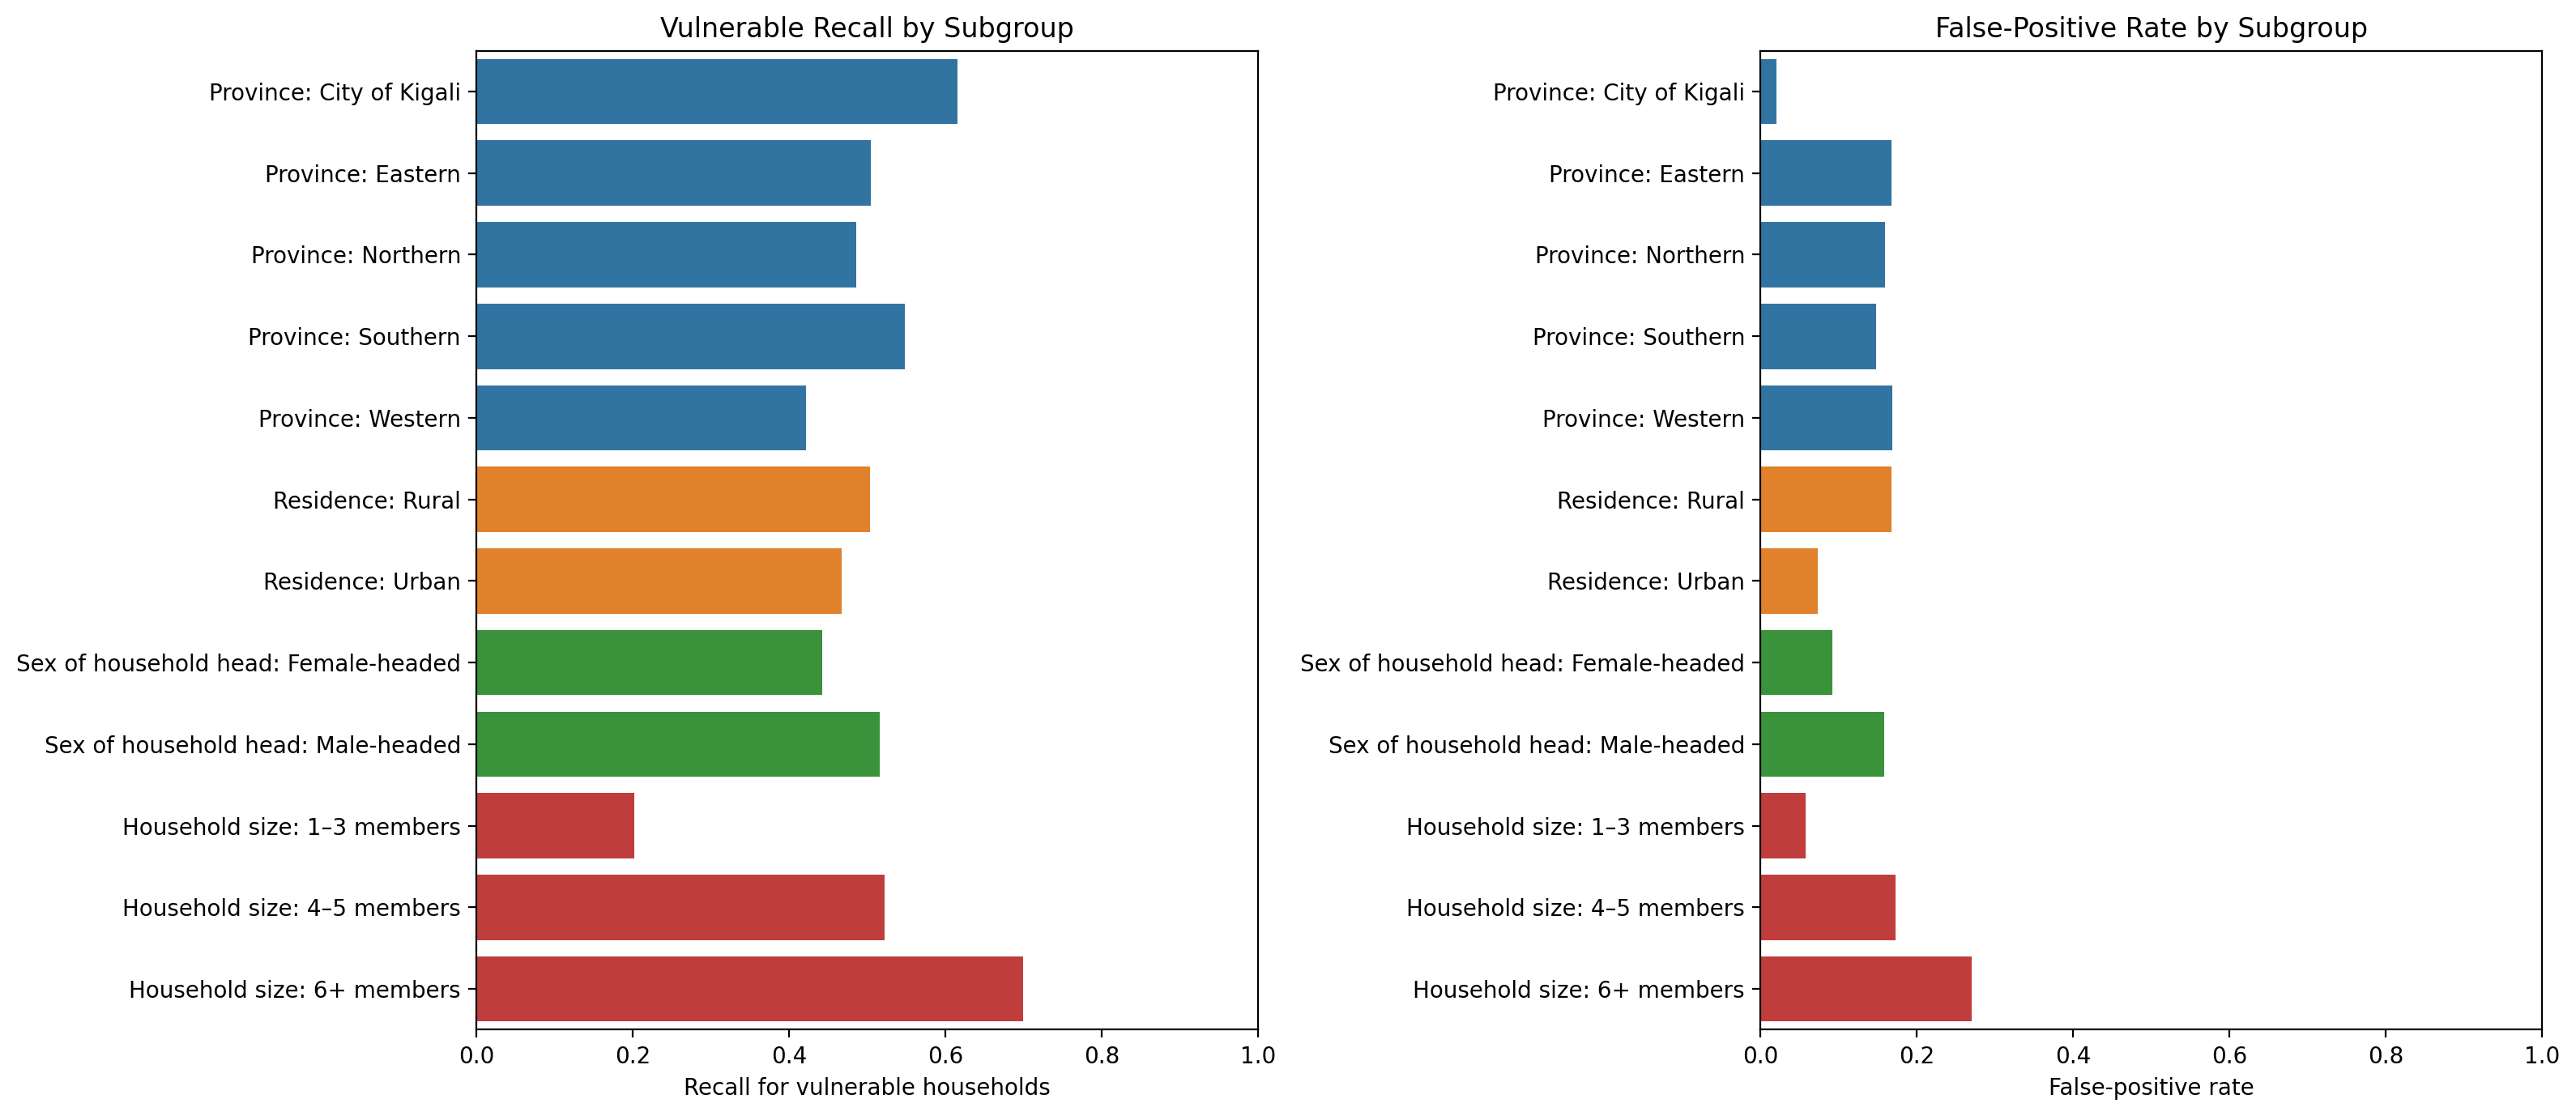

The table this chart was drawn from, first rows:
dimension, group, sufficient_sample, households, actual_vulnerable, actual_prevalence, predicted_vulnerable_rate, accuracy, balanced_accuracy, macro_f1, vulnerable_precision, vulnerable_recall, specificity, false_positive_rate, false_negative_rate, roc_auc, true_negative, false_positive, false_negative, true_positive
Province, City of Kigali, True, 261, 13, 0.04981, 0.04981, 0.9617, 0.7976, 0.7976, 0.6154, 0.6154, 0.9798, 0.02016, 0.3846, 0.9516, 243, 5, 5, 8
Province, Eastern, True, 529, 105, 0.1985, 0.2344, 0.7675, 0.6687, 0.6573, 0.4274, 0.5048, 0.8325, 0.1675, 0.4952, 0.7658, 353, 71, 52, 53
Province, Northern, True, 366, 70, 0.1913, 0.2213, 0.7732, 0.6635, 0.6537, 0.4198, 0.4857, 0.8412, 0.1588, 0.5143, 0.7696, 249, 47, 36, 34
Province, Southern, True, 595, 197, 0.3311, 0.2807, 0.7513, 0.7, 0.7071, 0.6467, 0.5482, 0.8518, 0.1482, 0.4518, 0.7919, 339, 59, 89, 108
Province, Western, True, 508, 152, 0.2992, 0.2441, 0.7087, 0.6263, 0.6319, 0.5161, 0.4211, 0.8315, 0.1685, 0.5789, 0.7552, 296, 60, 88, 64
Residence, Rural, True, 1680, 447, 0.2661, 0.2565, 0.7452, 0.6681, 0.67, 0.522, 0.5034, 0.8329, 0.1671, 0.4966, 0.7658, 1027, 206, 222, 225
Residence, Urban, True, 579, 90, 0.1554, 0.1347, 0.8549, 0.6965, 0.7076, 0.5385, 0.4667, 0.9264, 0.07362, 0.5333, 0.8586, 453, 36, 48, 42
Sex of household head, Female-headed, True, 585, 138, 0.2359, 0.1744, 0.7983, 0.6752, 0.6907, 0.598, 0.442, 0.9083, 0.09172, 0.558, 0.8161, 406, 41, 77, 61
Sex of household head, Male-headed, True, 1674, 399, 0.2384, 0.2431, 0.7646, 0.6793, 0.6781, 0.5061, 0.5163, 0.8424, 0.1576, 0.4837, 0.7867, 1074, 201, 193, 206
Household size, 1–3 members, True, 906, 139, 0.1534, 0.07947, 0.8289, 0.572, 0.5843, 0.3889, 0.2014, 0.9426, 0.05737, 0.7986, 0.7605, 723, 44, 111, 28
Household size, 4–5 members, True, 836, 222, 0.2656, 0.2656, 0.7464, 0.6749, 0.6749, 0.5225, 0.5225, 0.8274, 0.1726, 0.4775, 0.7808, 508, 106, 106, 116
Household size, 6+ members, True, 517, 176, 0.3404, 0.4159, 0.7195, 0.7145, 0.7018, 0.5721, 0.6989, 0.7302, 0.2698, 0.3011, 0.7905, 249, 92, 53, 123
